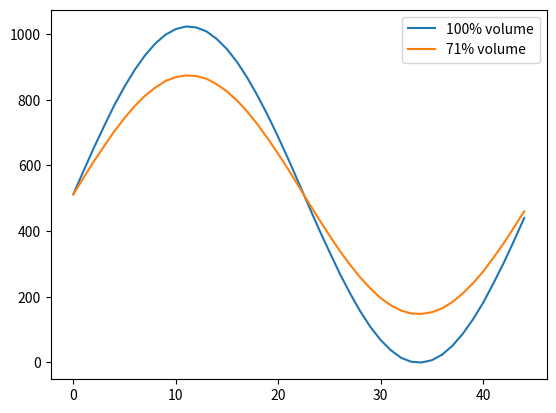

Source code (Python):
from matplotlib import pyplot as plt
import numpy as np

values = [512, 583, 653, 719, 783, 840, 891, 935, 971, 998, 1015, 1023, 1020, 1008, 985, 954, 914, 866, 811, 751, 686, 618, 547, 475, 404, 337, 271, 211, 156, 108, 68, 37, 14, 2, 0, 7, 24, 51, 87, 131, 182, 241, 303, 370, 440]
y = np.arange(0, len(values), 1)
values_sub = [v - values[0] for v in values]
ex_vol = 0x47
previous_vol = [v*ex_vol/100 for v in values]
# orange is adjusted
adj_values = []
for v in values_sub:
    adj_values.append(int(v*ex_vol/100 + values[0]))
print(adj_values)
plt.plot(y, values, label='100% volume')
plt.plot(y, adj_values, label='71% volume')
plt.legend()
plt.show()